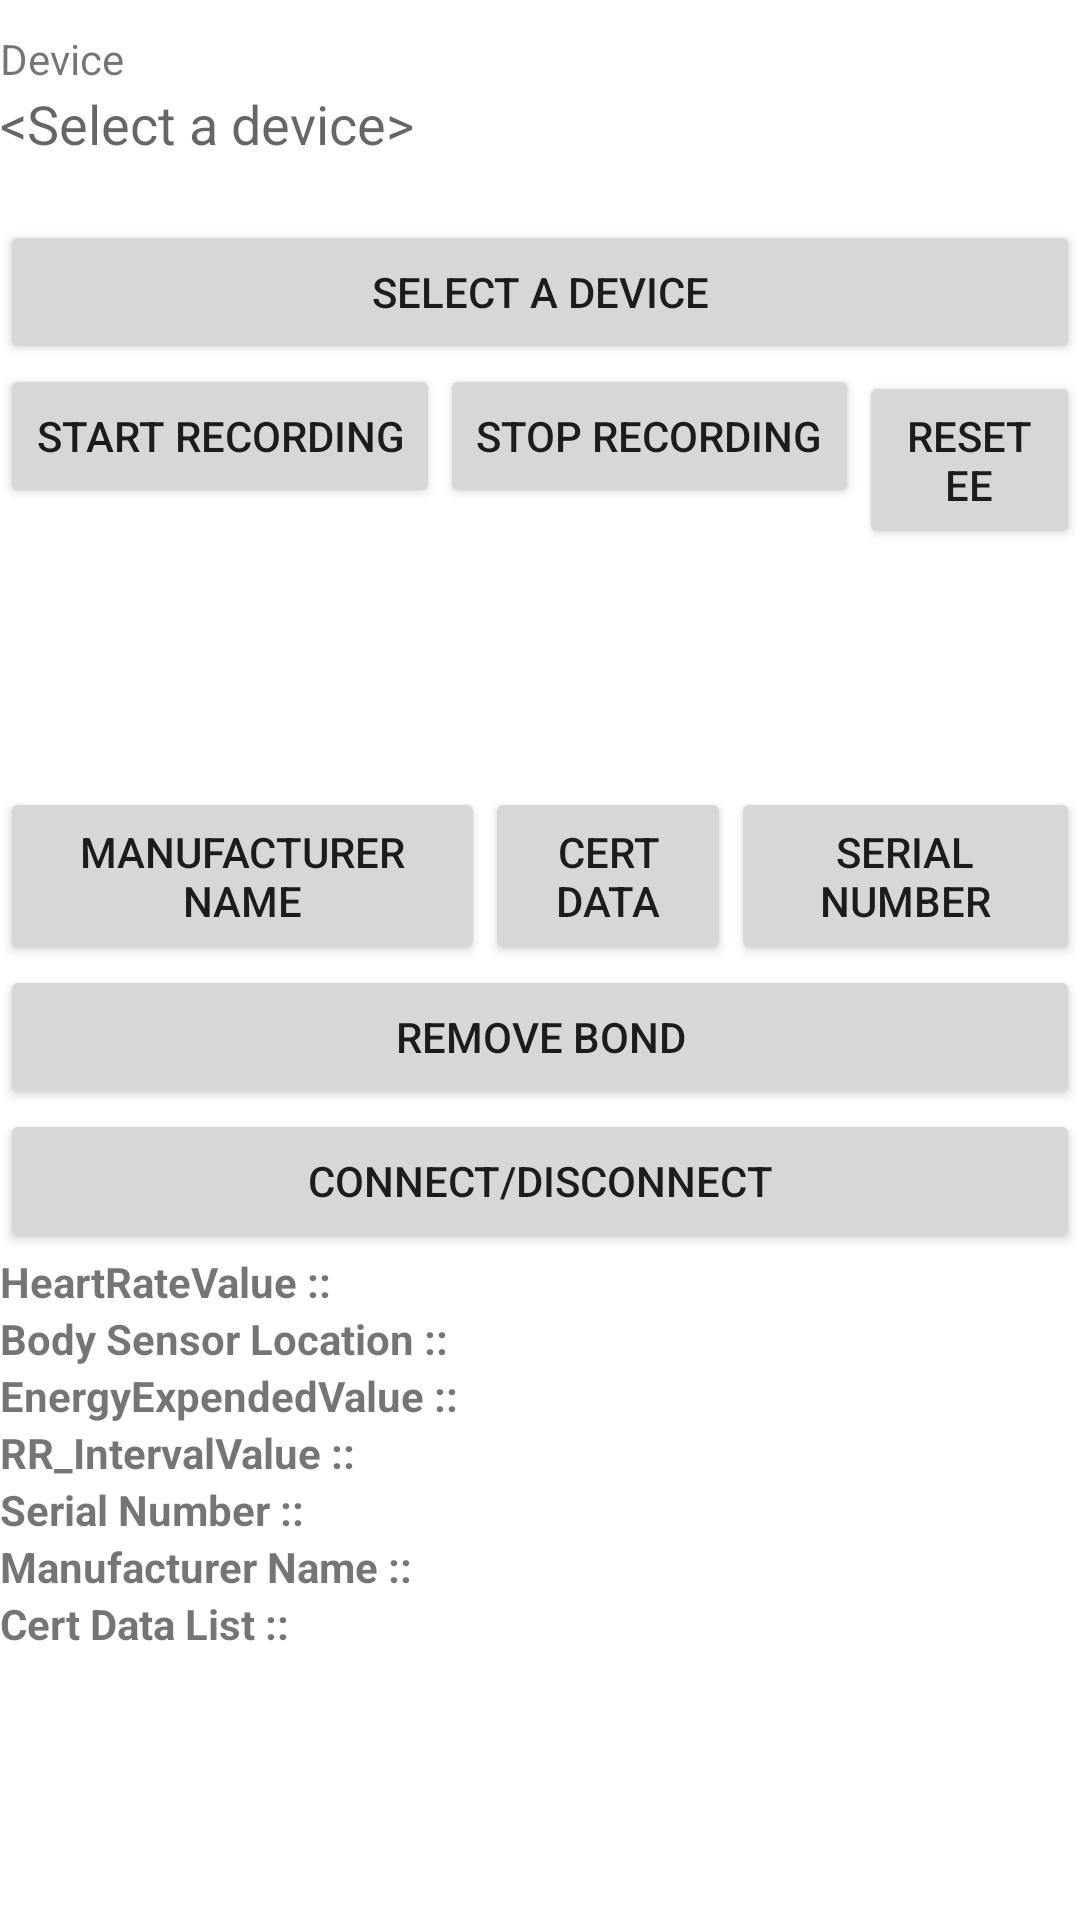

This screen was rendered from an Android layout file. Write that file and the resources it references.
<!-- AndroidManifest.xml: fallback theme Theme.MaterialComponents.DayNight.NoActionBar -->
<!-- res/layout/main.xml -->
<?xml version="1.0" encoding="utf-8"?>
<ScrollView xmlns:android="http://schemas.android.com/apk/res/android"
    android:layout_width="fill_parent"
    android:layout_height="wrap_content">
<LinearLayout
    android:layout_width="fill_parent"
    android:layout_height="wrap_content"
    android:orientation="vertical" >

    <LinearLayout
        android:id="@+id/linearLayout1"
        android:layout_width="match_parent"
        android:layout_height="wrap_content"
        android:layout_marginBottom="20dp"
        android:layout_marginTop="10dp"
        android:orientation="vertical" >

        <TextView
            android:id="@+id/deviceLabel"
            android:layout_width="wrap_content"
            android:layout_height="wrap_content"
            android:text="@string/device" >
        </TextView>

        <TextView
            android:id="@+id/deviceName"
            android:layout_width="wrap_content"
            android:layout_height="wrap_content"
            android:text="@string/no_device"
            android:textAppearance="?android:attr/textAppearanceMedium" >
        </TextView>
    </LinearLayout>

    <LinearLayout
        android:id="@+id/linearLayout2"
        android:layout_width="match_parent"
        android:layout_height="wrap_content"
        android:orientation="vertical" >

        <Button
            android:id="@+id/btn_select"
            android:layout_width="match_parent"
            android:layout_height="wrap_content"
            android:text="@string/select_device"
            android:padding="12dp" >
        </Button>

        <LinearLayout
            android:id="@+id/linearLayout3"
            android:layout_width="match_parent"
            android:layout_height="wrap_content"
            android:orientation="horizontal" >

            <Button
                android:id="@+id/btn_write_HRM_Noty"
                android:layout_width="wrap_content"
                android:layout_height="wrap_content"
                android:text="@string/writeHRMnoti"
                android:padding="12dp" >
            </Button>

            <Button
                android:id="@+id/btn_BSL"
                android:layout_width="wrap_content"
                android:layout_height="wrap_content"
                android:text="@string/Readbsl"
                android:padding="12dp" >
            </Button>

            <Button
                android:id="@+id/btn_HRCP"
                android:layout_width="wrap_content"
                android:layout_height="wrap_content"
                android:text="@string/resetEE"
                android:padding="12dp" >
            </Button>

            <Button
                android:id="@+id/btn_Disable_HRCP"
                android:layout_width="wrap_content"
                android:layout_height="wrap_content"
                android:text="@string/NotificationDisable"
                android:padding="12dp" >
            </Button>
        </LinearLayout>

        <LinearLayout
            android:id="@+id/linearLayout4"
            android:layout_width="match_parent"
            android:layout_height="wrap_content"
            android:orientation="horizontal" >

            <Button
                android:id="@+id/btn_uuid_read_0x2A29"
                android:layout_width="wrap_content"
                android:layout_height="wrap_content"
                android:layout_weight="1"
                android:text="@string/Read0x2A29"
                android:padding="12dp" >
            </Button>

            <Button
                android:id="@+id/btn_uuid_read_0x2A2A"
                android:layout_width="wrap_content"
                android:layout_height="wrap_content"
                android:layout_weight="1"
                android:text="@string/Read0x2A2A"
                android:padding="12dp" >
            </Button>

            <Button
                android:id="@+id/btn_uuid_read_0x2A25"
                android:layout_width="wrap_content"
                android:layout_height="wrap_content"
                android:layout_weight="1"
                android:text="@string/Read0x2A25"
                android:padding="12dp" >
            </Button>
        </LinearLayout>

        <Button
            android:id="@+id/btn_remove_bond"
            android:layout_width="match_parent"
            android:layout_height="wrap_content"
            android:text="@string/removeBond" />

        <Button
            android:id="@+id/btn_connect_or_disconnect"
            android:layout_width="match_parent"
            android:layout_height="wrap_content"
            android:text="@string/connect_or_disconnect" >
        </Button>
    </LinearLayout>

    <LinearLayout
        android:id="@+id/linearLayout5"
        android:layout_width="wrap_content"
        android:layout_height="fill_parent"
        android:gravity="center_vertical"
        android:orientation="vertical" >

        <TextView
            android:id="@+id/HeartRateValue"
            android:layout_width="wrap_content"
            android:layout_height="wrap_content"
            android:gravity="left"
            android:text="@string/HeartRateValue"
            android:textStyle="bold" >
        </TextView>

        <TextView
            android:id="@+id/BodySensorLocation"
            android:layout_width="wrap_content"
            android:layout_height="wrap_content"
            android:gravity="left"
            android:text="@string/BodySensorLocation"
            android:textStyle="bold" >
        </TextView>

        <TextView
            android:id="@+id/EnergyExpended"
            android:layout_width="wrap_content"
            android:layout_height="wrap_content"
            android:gravity="left"
            android:text="@string/EnergyExpendedValue"
            android:textStyle="bold" >
        </TextView>

        <TextView
            android:id="@+id/RRInterval"
            android:layout_width="wrap_content"
            android:layout_height="wrap_content"
            android:gravity="left"
            android:text="@string/RR_IntervalValue"
            android:textStyle="bold" >
        </TextView>

        <TextView
            android:id="@+id/SerialNumberString"
            android:layout_width="wrap_content"
            android:layout_height="wrap_content"
            android:gravity="left"
            android:text="@string/SerialNumberString"
            android:textStyle="bold" >
        </TextView>

        <TextView
            android:id="@+id/ManfName"
            android:layout_width="wrap_content"
            android:layout_height="wrap_content"
            android:gravity="left"
            android:text="@string/ManfName"
            android:textStyle="bold" >
        </TextView>

        <TextView
            android:id="@+id/CertDataList"
            android:layout_width="wrap_content"
            android:layout_height="wrap_content"
            android:gravity="left"
            android:text="@string/CertDataList"
            android:textStyle="bold" >
        </TextView>
    </LinearLayout>
    
    <LinearLayout
        android:id="@+id/layout_animate"
        android:layout_width="match_parent"
        android:layout_height="wrap_content"
        android:orientation="horizontal" >

	  <ImageView
	      android:id="@+id/animated_view"
	      android:layout_width="fill_parent"
	      android:layout_height="fill_parent"/>            
    </LinearLayout>

</LinearLayout>
</ScrollView>
<!-- resources referenced by this layout -->
<resources>
  <string name="BodySensorLocation">Body Sensor Location :: </string>
  <string name="CertDataList">Cert Data List :: </string>
  <string name="EnergyExpendedValue">EnergyExpendedValue :: </string>
  <string name="HeartRateValue">HeartRateValue :: </string>
  <string name="ManfName">Manufacturer Name :: </string>
  <string name="NotificationDisable">disNoti</string>
  <string name="RR_IntervalValue">RR_IntervalValue :: </string>
  <string name="Read0x2A25">Serial Number</string>
  <string name="Read0x2A29">Manufacturer Name</string>
  <string name="Read0x2A2A">Cert Data</string>
  <string name="Readbsl">Stop Recording</string>
  <string name="SerialNumberString">Serial Number :: </string>
  <string name="connect_or_disconnect">Connect/Disconnect</string>
  <string name="device">Device</string>
  <string name="no_device">&lt;Select a device&gt;</string>
  <string name="removeBond">Remove Bond</string>
  <string name="resetEE">resetEE</string>
  <string name="select_device">Select a device</string>
  <string name="writeHRMnoti">Start Recording</string>
</resources>
